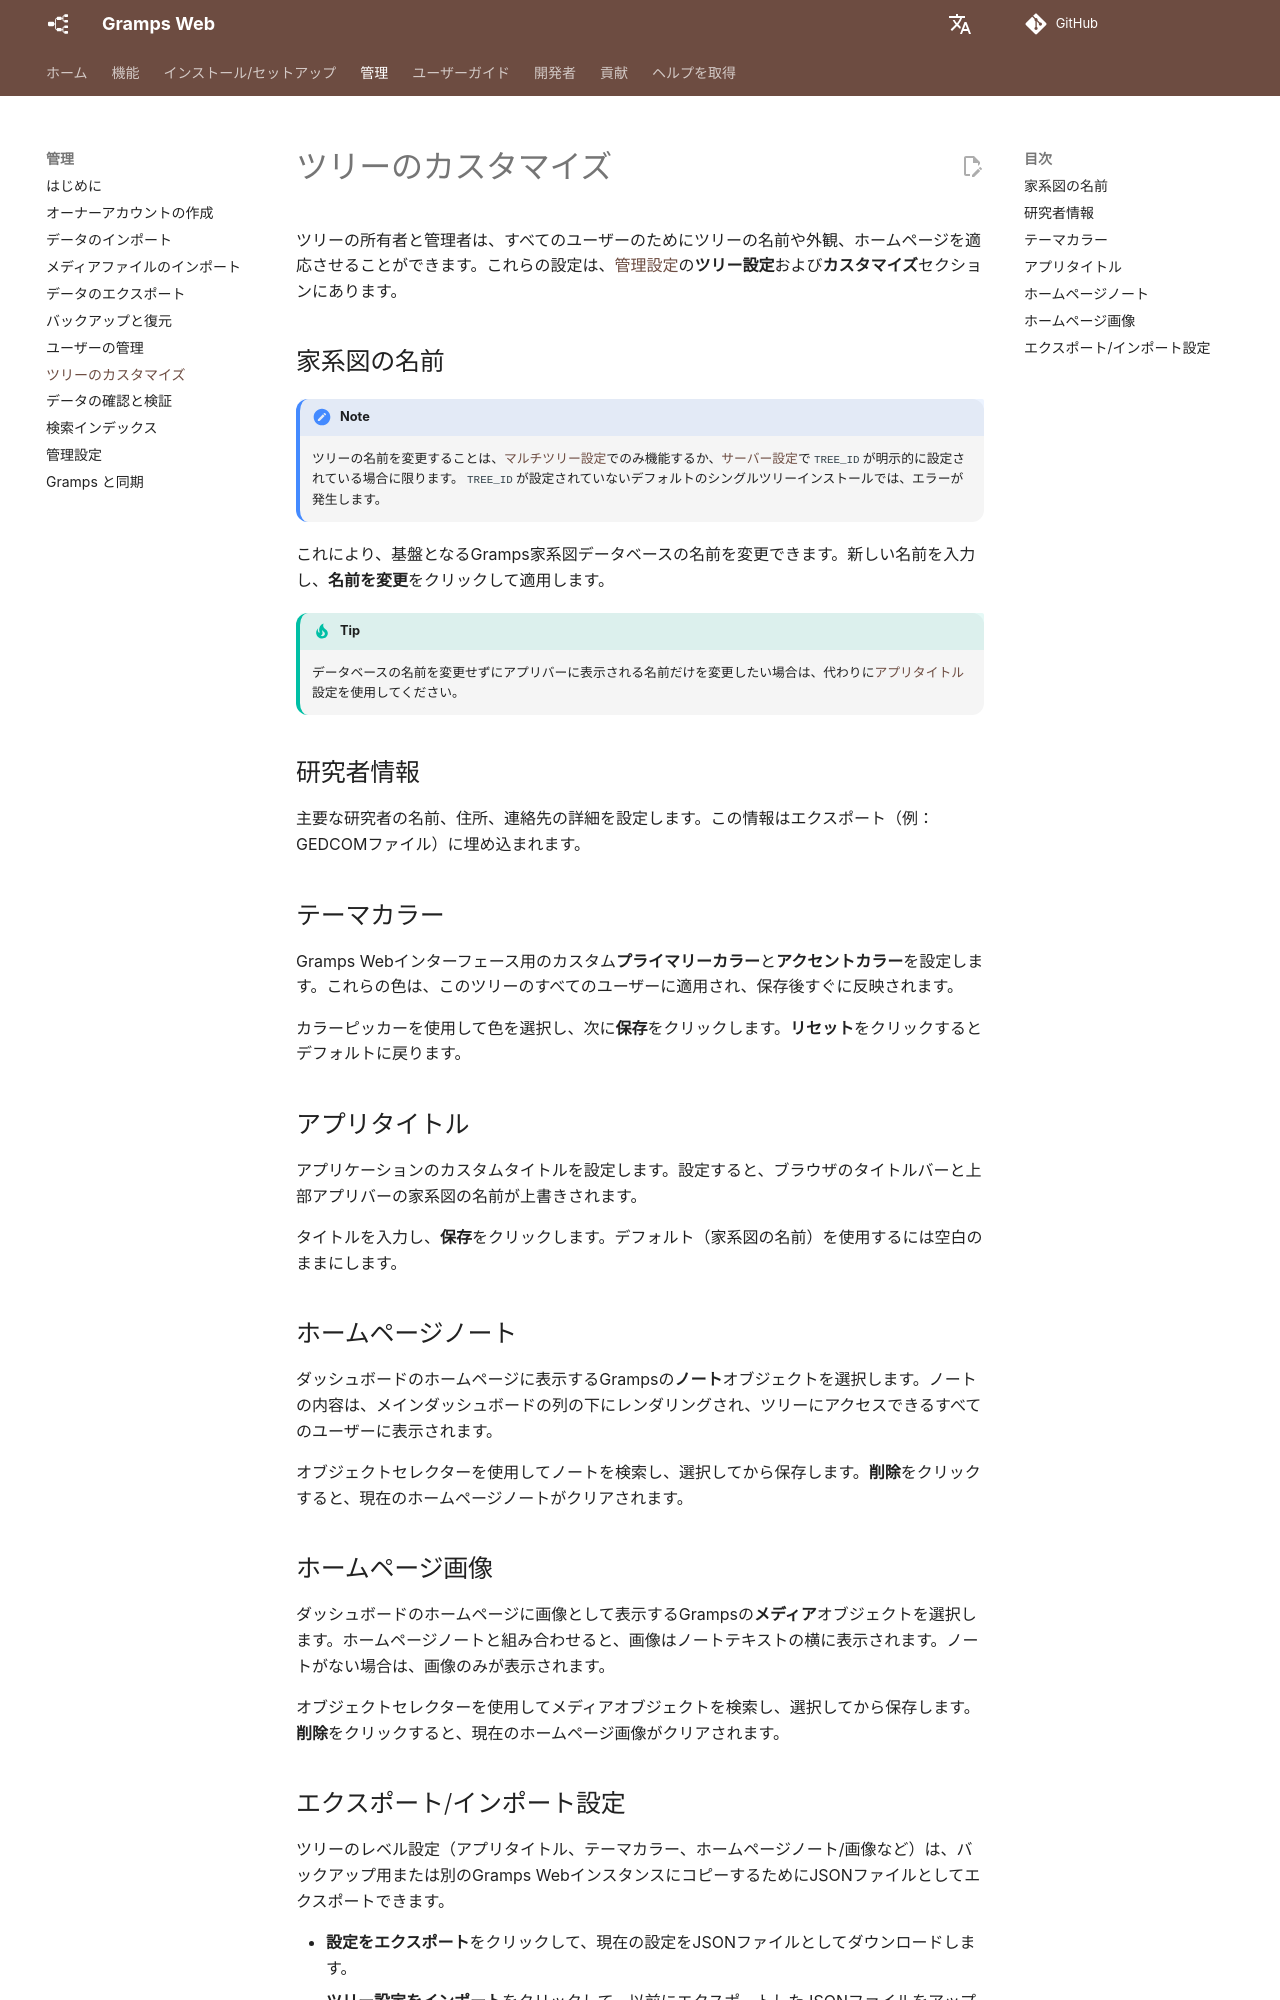

repository: gramps-project/gramps-web-docs · page: ja/administration/customization/index.html · generator: mkdocs

# ツリーのカスタマイズ

ツリーの所有者と管理者は、すべてのユーザーのためにツリーの名前や外観、ホームページを適応させることができます。これらの設定は、[管理設定](settings.md)の**ツリー設定**および**カスタマイズ**セクションにあります。

## 家系図の名前

!!! note
    ツリーの名前を変更することは、[マルチツリー設定](../install_setup/multi-tree.md)でのみ機能するか、[サーバー設定](../install_setup/configuration.md)で`TREE_ID`が明示的に設定されている場合に限ります。`TREE_ID`が設定されていないデフォルトのシングルツリーインストールでは、エラーが発生します。

これにより、基盤となるGramps家系図データベースの名前を変更できます。新しい名前を入力し、**名前を変更**をクリックして適用します。

!!! tip
    データベースの名前を変更せずにアプリバーに表示される名前だけを変更したい場合は、代わりに[アプリタイトル](#app-title)設定を使用してください。

## 研究者情報

主要な研究者の名前、住所、連絡先の詳細を設定します。この情報はエクスポート（例：GEDCOMファイル）に埋め込まれます。

## テーマカラー

Gramps Webインターフェース用のカスタム**プライマリーカラー**と**アクセントカラー**を設定します。これらの色は、このツリーのすべてのユーザーに適用され、保存後すぐに反映されます。

カラーピッカーを使用して色を選択し、次に**保存**をクリックします。**リセット**をクリックするとデフォルトに戻ります。

## アプリタイトル

アプリケーションのカスタムタイトルを設定します。設定すると、ブラウザのタイトルバーと上部アプリバーの家系図の名前が上書きされます。

タイトルを入力し、**保存**をクリックします。デフォルト（家系図の名前）を使用するには空白のままにします。

## ホームページノート

ダッシュボードのホームページに表示するGrampsの**ノート**オブジェクトを選択します。ノートの内容は、メインダッシュボードの列の下にレンダリングされ、ツリーにアクセスできるすべてのユーザーに表示されます。

オブジェクトセレクターを使用してノートを検索し、選択してから保存します。**削除**をクリックすると、現在のホームページノートがクリアされます。

## ホームページ画像

ダッシュボードのホームページに画像として表示するGrampsの**メディア**オブジェクトを選択します。ホームページノートと組み合わせると、画像はノートテキストの横に表示されます。ノートがない場合は、画像のみが表示されます。

オブジェクトセレクターを使用してメディアオブジェクトを検索し、選択してから保存します。**削除**をクリックすると、現在のホームページ画像がクリアされます。
